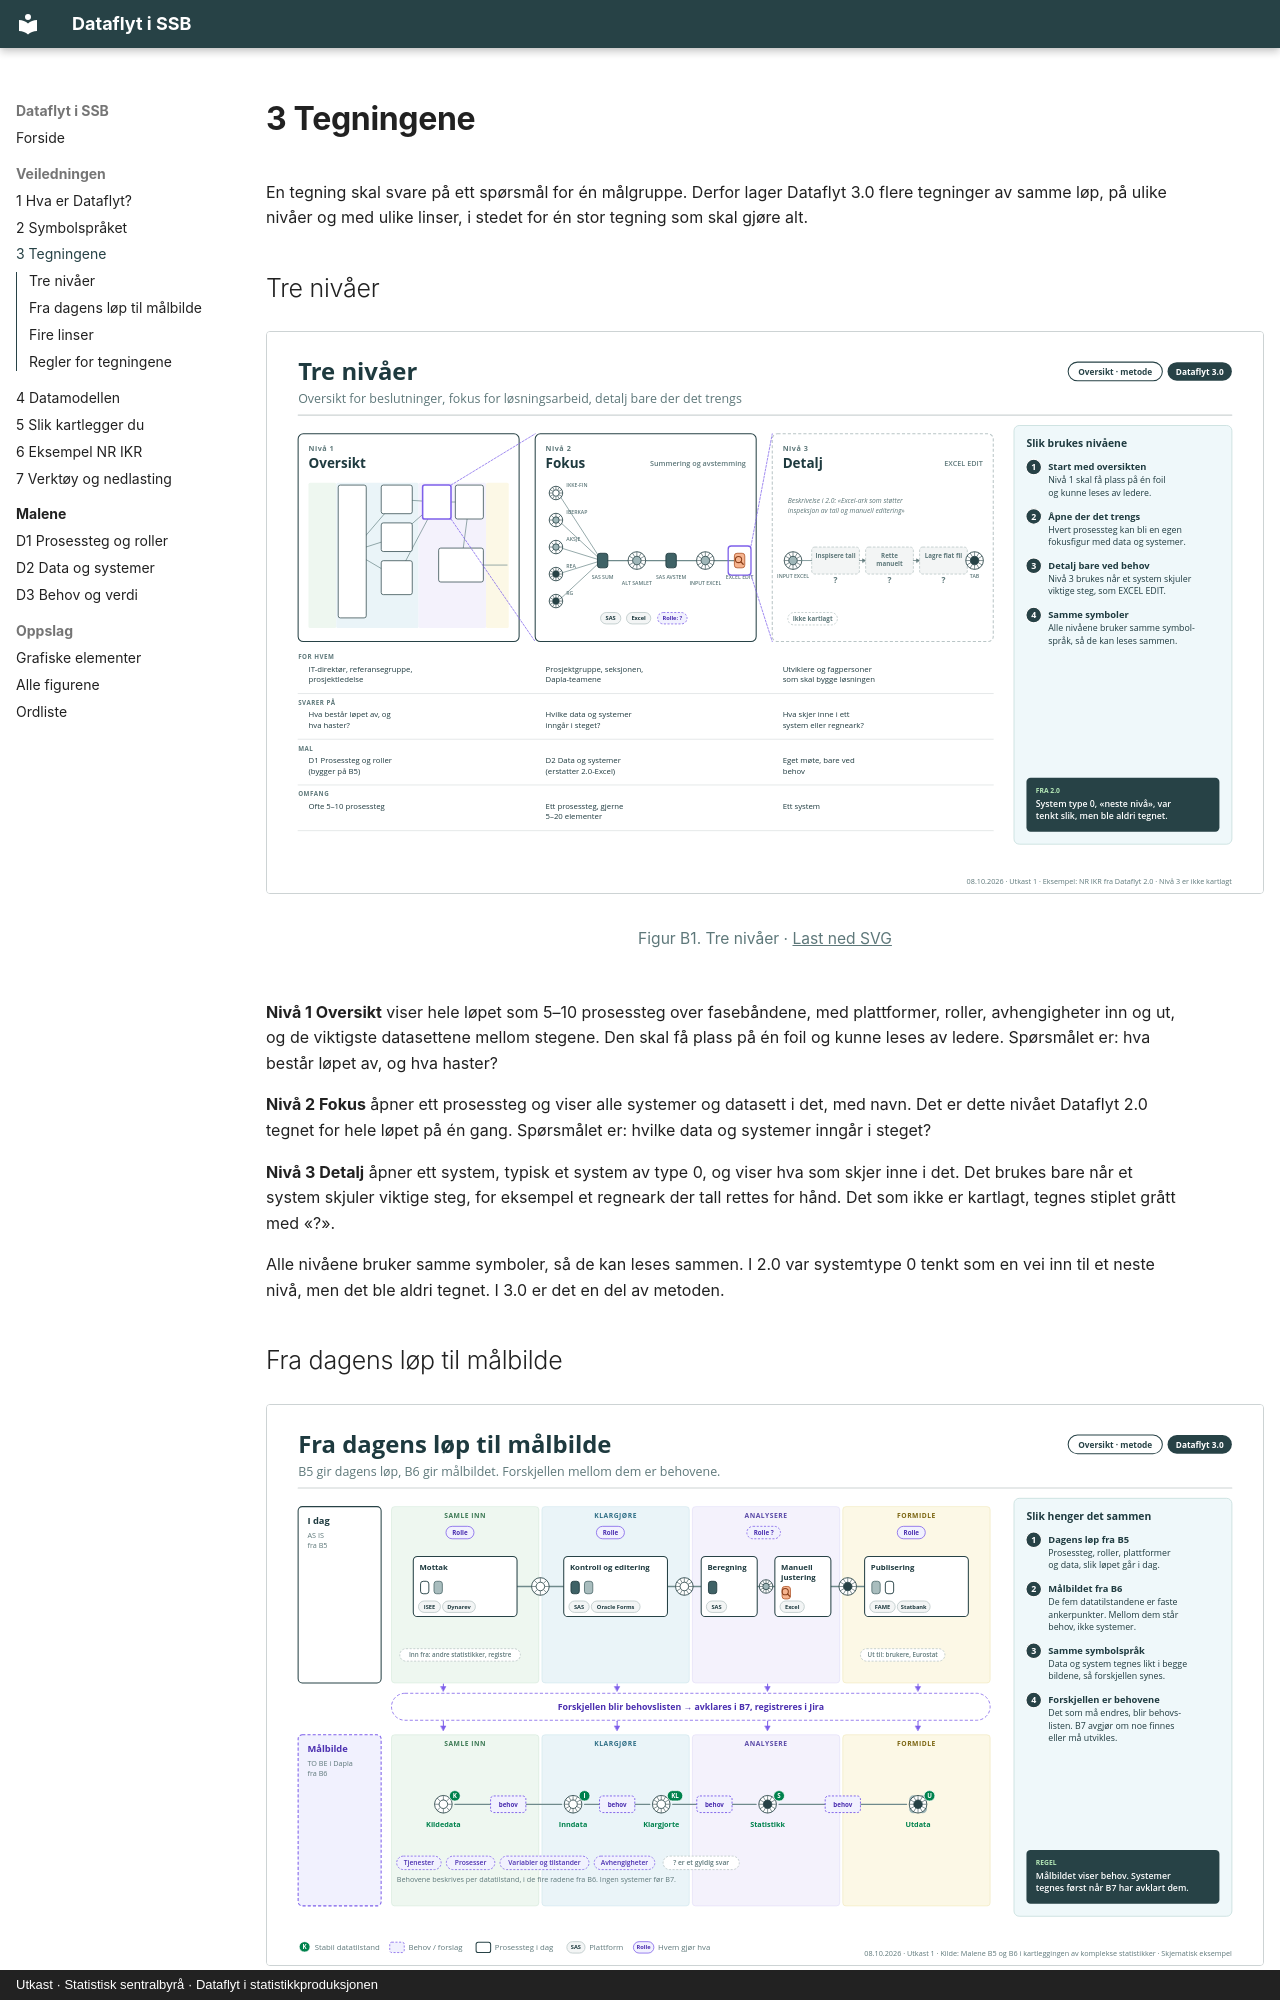

repository: thomasbjornskau/ssb-dataflyt · page: 3-tegningene.html · generator: mkdocs · copyright: Utkast · Statistisk sentralbyrå · Dataflyt i statistikkproduksjonen

---
title: 3 Tegningene
---

# 3 Tegningene

En tegning skal svare på ett spørsmål for én målgruppe. Derfor lager Dataflyt 3.0 flere tegninger av samme løp, på ulike nivåer og med ulike linser, i stedet for én stor tegning som skal gjøre alt.

## Tre nivåer

<figure class="figur" id="figur-b1" markdown="span">
  [![Tre nivåer. Oversikt for beslutninger, fokus for løsningsarbeid, detalj bare der det trengs](figurer/B1.svg){ loading=lazy }](figurer/B1.svg)
  <figcaption>Figur B1. Tre nivåer · <a href="figurer/B1.svg" download>Last ned SVG</a></figcaption>
</figure>

**Nivå 1 Oversikt** viser hele løpet som 5–10 prosessteg over fasebåndene, med plattformer, roller, avhengigheter inn og ut, og de viktigste datasettene mellom stegene. Den skal få plass på én foil og kunne leses av ledere. Spørsmålet er: hva består løpet av, og hva haster?

**Nivå 2 Fokus** åpner ett prosessteg og viser alle systemer og datasett i det, med navn. Det er dette nivået Dataflyt 2.0 tegnet for hele løpet på én gang. Spørsmålet er: hvilke data og systemer inngår i steget?

**Nivå 3 Detalj** åpner ett system, typisk et system av type 0, og viser hva som skjer inne i det. Det brukes bare når et system skjuler viktige steg, for eksempel et regneark der tall rettes for hånd. Det som ikke er kartlagt, tegnes stiplet grått med «?».

Alle nivåene bruker samme symboler, så de kan leses sammen. I 2.0 var systemtype 0 tenkt som en vei inn til et neste nivå, men det ble aldri tegnet. I 3.0 er det en del av metoden.
